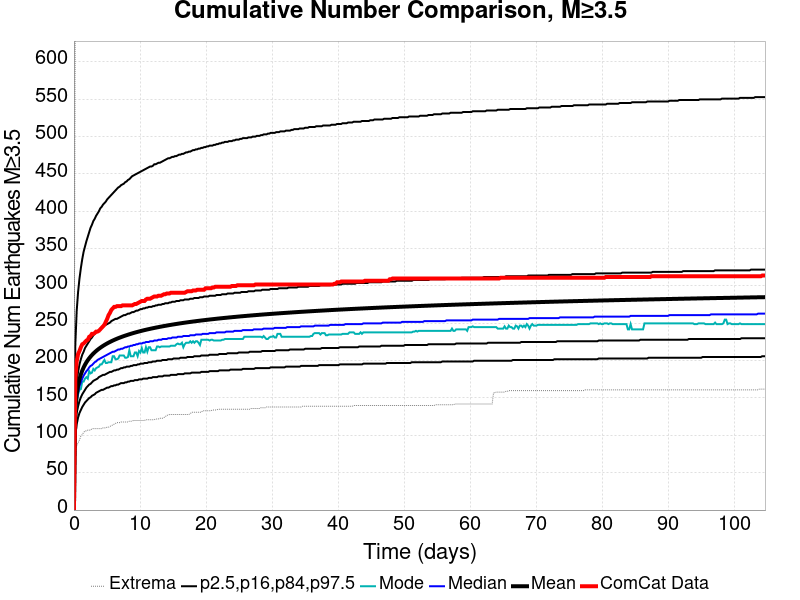

The table this chart was drawn from, first rows:
Time (days), ComCat Data, Simulation Mean, Simulation Median, Simulation Mode, Simulation Minimum, Simulation Maximum, 2.5 %-ile, 16 %-ile, 84 %-ile, 97.5 %-ile
0.0, 0.0, 0.0, 0.0, 0.0, 0.0, 0.0, 0.0, 0.0, 0.0, 0.0
0.2098, 176.0, 134.3, 129.0, 125.0, 72.0, 717.0, 100.0, 113.0, 149.0, 222.0
0.4195, 199.0, 155.2, 147.0, 143.0, 86.0, 925.0, 115.0, 130.0, 172.0, 267.0
0.6293, 209.0, 167, 158.0, 155.0, 90.0, 1020, 124.0, 139.0, 185.0, 292.0
0.8391, 213.0, 175.3, 166.0, 161.0, 94.0, 1095, 130.0, 146.0, 195.0, 310.0
1.049, 218.0, 181.6, 171.0, 162.0, 99.0, 1152, 134.0, 151.0, 202.0, 324.0
1.259, 222.0, 186.7, 176.0, 172.0, 101.0, 1200, 138.0, 155.0, 208.0, 336.0
1.468, 223.0, 191, 180.0, 172.0, 104.0, 1237, 141.0, 158.0, 212.0, 346.0
1.678, 225.0, 194.6, 183.0, 176.0, 106.0, 1259, 144.0, 161.0, 217.0, 353.0
1.888, 227.0, 197.8, 186.0, 178.0, 106.0, 1289, 146.0, 164.0, 220.0, 360.0
2.098, 228.0, 200.7, 188.0, 176.0, 107.0, 1299, 148.0, 166.0, 223.0, 366.0
2.307, 232.0, 203.2, 191.0, 186.0, 107.0, 1327, 150.0, 168.0, 226.0, 372.0
2.517, 233.0, 205.5, 193.0, 183.0, 107.0, 1340, 151.0, 169.0, 229.0, 378.0
2.727, 236.0, 207.6, 194.0, 184.0, 109.0, 1350, 153.0, 171.0, 231.0, 382.0
2.937, 236.0, 209.5, 196.0, 189.0, 109.0, 1359, 154.0, 173.0, 234.0, 387.0
3.147, 237.0, 211.3, 198.0, 187.0, 109.0, 1368, 155.0, 174.0, 236.0, 390.0
3.356, 239.0, 212.9, 199.0, 190.0, 109.0, 1374, 157.0, 175.0, 238.0, 394.0
3.566, 239.0, 214.5, 201.0, 191.0, 109.0, 1385, 158.0, 176.0, 239.0, 397.0
3.776, 240.0, 215.9, 202.0, 192.0, 109.0, 1393, 159.0, 178.0, 241.0, 400.0
3.986, 242.0, 217.3, 203.0, 195.0, 109.0, 1397, 160.0, 179.0, 242.0, 404.0
4.195, 244.0, 218.6, 204.0, 195.0, 109.0, 1407, 161.0, 180.0, 244.0, 406.0
4.405, 246.0, 219.8, 205.0, 198.0, 110.0, 1413, 161.0, 181.0, 245.0, 409.0
4.615, 248.0, 221, 206.0, 201.0, 110.0, 1422, 162.0, 181.0, 247.0, 411.0
4.825, 252.0, 222.1, 207.0, 197.0, 110.0, 1433, 163.0, 182.0, 248.0, 413.0
5.035, 256.0, 223.1, 208.0, 197.0, 111.0, 1441, 164.0, 183.0, 249.0, 416.0
5.244, 261.0, 224.1, 209.0, 198.0, 111.0, 1443, 164.0, 184.0, 250.0, 418.0
5.454, 264.0, 225.1, 210.0, 198.0, 112.0, 1449, 165.0, 185.0, 251.0, 420.0
5.664, 268.0, 226, 211.0, 198.0, 113.0, 1451, 166.0, 185.0, 253.0, 422.0
5.874, 270.0, 226.9, 212.0, 206.0, 114.0, 1457, 166.0, 186.0, 254.0, 424.0
6.083, 272.0, 227.8, 212.0, 206.0, 115.0, 1464, 167.0, 187.0, 255.0, 426.0
6.293, 272.0, 228.6, 213.0, 202.0, 116.0, 1469, 167.0, 187.0, 256.0, 428.0
6.503, 273.0, 229.4, 214.0, 202.0, 117.0, 1475, 168.0, 188.0, 256.0, 430.0
6.713, 273.0, 230.1, 215.0, 203.0, 117.0, 1482, 168.0, 188.0, 257.0, 432.0
6.922, 273.0, 230.9, 215.0, 207.0, 117.0, 1486, 169.0, 189.0, 258.0, 433.0
7.132, 273.0, 231.6, 216.0, 207.0, 118.0, 1490, 170.0, 190.0, 259.0, 435.0
7.342, 274.0, 232.2, 216.0, 207.0, 118.0, 1498, 170.0, 190.0, 260.0, 436.0
7.552, 274.0, 232.9, 217.0, 207.0, 118.0, 1502, 170.0, 191.0, 261.0, 437.0
7.762, 274.0, 233.6, 218.0, 204.0, 118.0, 1507, 171.0, 191.0, 261.0, 439.0
7.971, 274.0, 234.2, 218.0, 204.0, 118.0, 1511, 171.0, 192.0, 262.0, 440.0
8.181, 274.0, 234.8, 219.0, 205.0, 118.0, 1514, 172.0, 192.0, 263.0, 442.0
8.391, 274.0, 235.4, 219.0, 214.0, 119.0, 1515, 172.0, 192.0, 263.0, 443.0
8.601, 274.0, 236, 220.0, 206.0, 119.0, 1518, 173.0, 193.0, 264.0, 445.0
8.81, 274.0, 236.5, 220.0, 206.0, 119.0, 1521, 173.0, 193.0, 265.0, 447.0
9.02, 275.0, 237.1, 221.0, 206.0, 120.0, 1524, 173.0, 194.0, 265.0, 448.0
9.23, 276.0, 237.6, 221.0, 211.0, 120.0, 1526, 174.0, 194.0, 266.0, 449.0
9.44, 276.0, 238.1, 222.0, 211.0, 120.0, 1527, 174.0, 194.0, 267.0, 450.0
9.65, 277.0, 238.6, 222.0, 206.0, 120.0, 1531, 174.0, 195.0, 267.0, 451.0
9.859, 278.0, 239.1, 223.0, 213.0, 120.0, 1536, 175.0, 195.0, 268.0, 452.0
10.07, 279.0, 239.6, 223.0, 211.0, 120.0, 1542, 175.0, 196.0, 269.0, 453.0
10.28, 280.0, 240.1, 223.0, 217.0, 120.0, 1546, 175.0, 196.0, 269.0, 454.0
10.49, 280.0, 240.5, 224.0, 211.0, 120.0, 1551, 176.0, 196.0, 270.0, 455.0
10.7, 280.0, 241, 224.0, 211.0, 120.0, 1552, 176.0, 197.0, 270.0, 456.0
10.91, 282.0, 241.4, 225.0, 218.0, 121.0, 1554, 176.0, 197.0, 271.0, 457.0
11.12, 283.0, 241.9, 225.0, 212.0, 121.0, 1556, 176.0, 197.0, 271.0, 458.0
11.33, 283.0, 242.3, 225.0, 218.0, 121.0, 1560, 177.0, 198.0, 272.0, 459.0
11.54, 283.0, 242.7, 226.0, 218.0, 121.0, 1562, 177.0, 198.0, 272.0, 460.0
11.75, 284.0, 243.1, 226.0, 214.0, 121.0, 1564, 177.0, 198.0, 272.0, 460.0
11.96, 285.0, 243.5, 226.0, 214.0, 121.0, 1567, 178.0, 199.0, 273.0, 461.0
12.17, 286.0, 243.9, 227.0, 214.0, 121.0, 1571, 178.0, 199.0, 273.0, 463.0
12.38, 286.0, 244.2, 227.0, 214.0, 122.0, 1573, 178.0, 199.0, 274.0, 463.0
... 440 more rows
